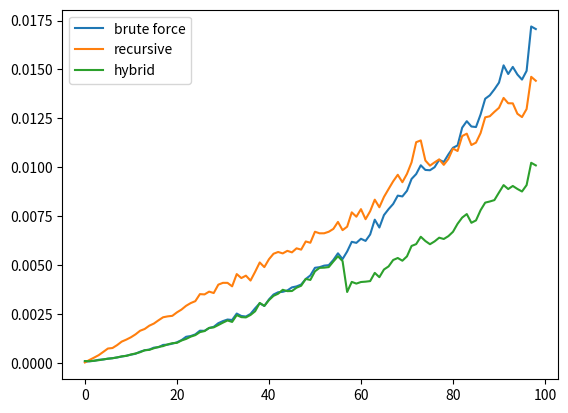

The matplotlib source for this figure:
import operator
import random
import time

import matplotlib.pyplot as plt


def max_subarray_brute_force(A, low, high):
    max_sum = float("-inf")
    for i in range(low, high):
        total = 0
        for j in range(i, high):
            total += A[j]
            if total > max_sum:
                max_sum = total
                left = i
                right = j + 1
    return (left, right, max_sum)


def max_crossing_subarray(A, low, mid, high):
    left_sum = float("-inf")
    total = 0
    for i in range(mid - 1, low - 1, -1):
        total += A[i]
        if total > left_sum:
            left_sum = total
            max_left = i
    right_sum = float("-inf")
    total = 0
    for j in range(mid, high):
        total += A[j]
        if total > right_sum:
            right_sum = total
            max_right = j + 1
    return (max_left, max_right, left_sum + right_sum)


def max_subarray_recursive(A, low, high):
    if high - low == 1:
        return (low, high, A[low])
    mid = (low + high) // 2
    return max(
        (
            max_subarray_recursive(A, low, mid),
            max_subarray_recursive(A, mid, high),
            max_crossing_subarray(A, low, mid, high),
        ),
        key=operator.itemgetter(2),
    )


def max_subarray_hybrid(A, low, high):
    if high - low < 58:  # Length below which brute force solution is faster
        return max_subarray_brute_force(A, low, high)
    mid = (low + high) // 2
    return max(
        (
            max_subarray_hybrid(A, low, mid),
            max_subarray_hybrid(A, mid, high),
            max_crossing_subarray(A, low, mid, high),
        ),
        key=operator.itemgetter(2),
    )


def test_runtime(func, data):
    start = time.perf_counter()
    func(data, 0, len(data))
    return time.perf_counter() - start


def main():
    REPEATS = 100
    brute_force_times = []
    recursive_times = []
    hybrid_times = []
    for length in range(1, 100):
        brute_force_times.append(0)
        recursive_times.append(0)
        hybrid_times.append(0)
        for _ in range(REPEATS):
            A = random.choices(range(-100, 101), k=length)
            brute_force_times[-1] += test_runtime(max_subarray_brute_force, A)
            recursive_times[-1] += test_runtime(max_subarray_recursive, A)
            hybrid_times[-1] += test_runtime(max_subarray_hybrid, A)
    plt.plot(brute_force_times, label="brute force")
    plt.plot(recursive_times, label="recursive")
    plt.plot(hybrid_times, label="hybrid")
    plt.legend()
    plt.show()


if __name__ == "__main__":
    main()
